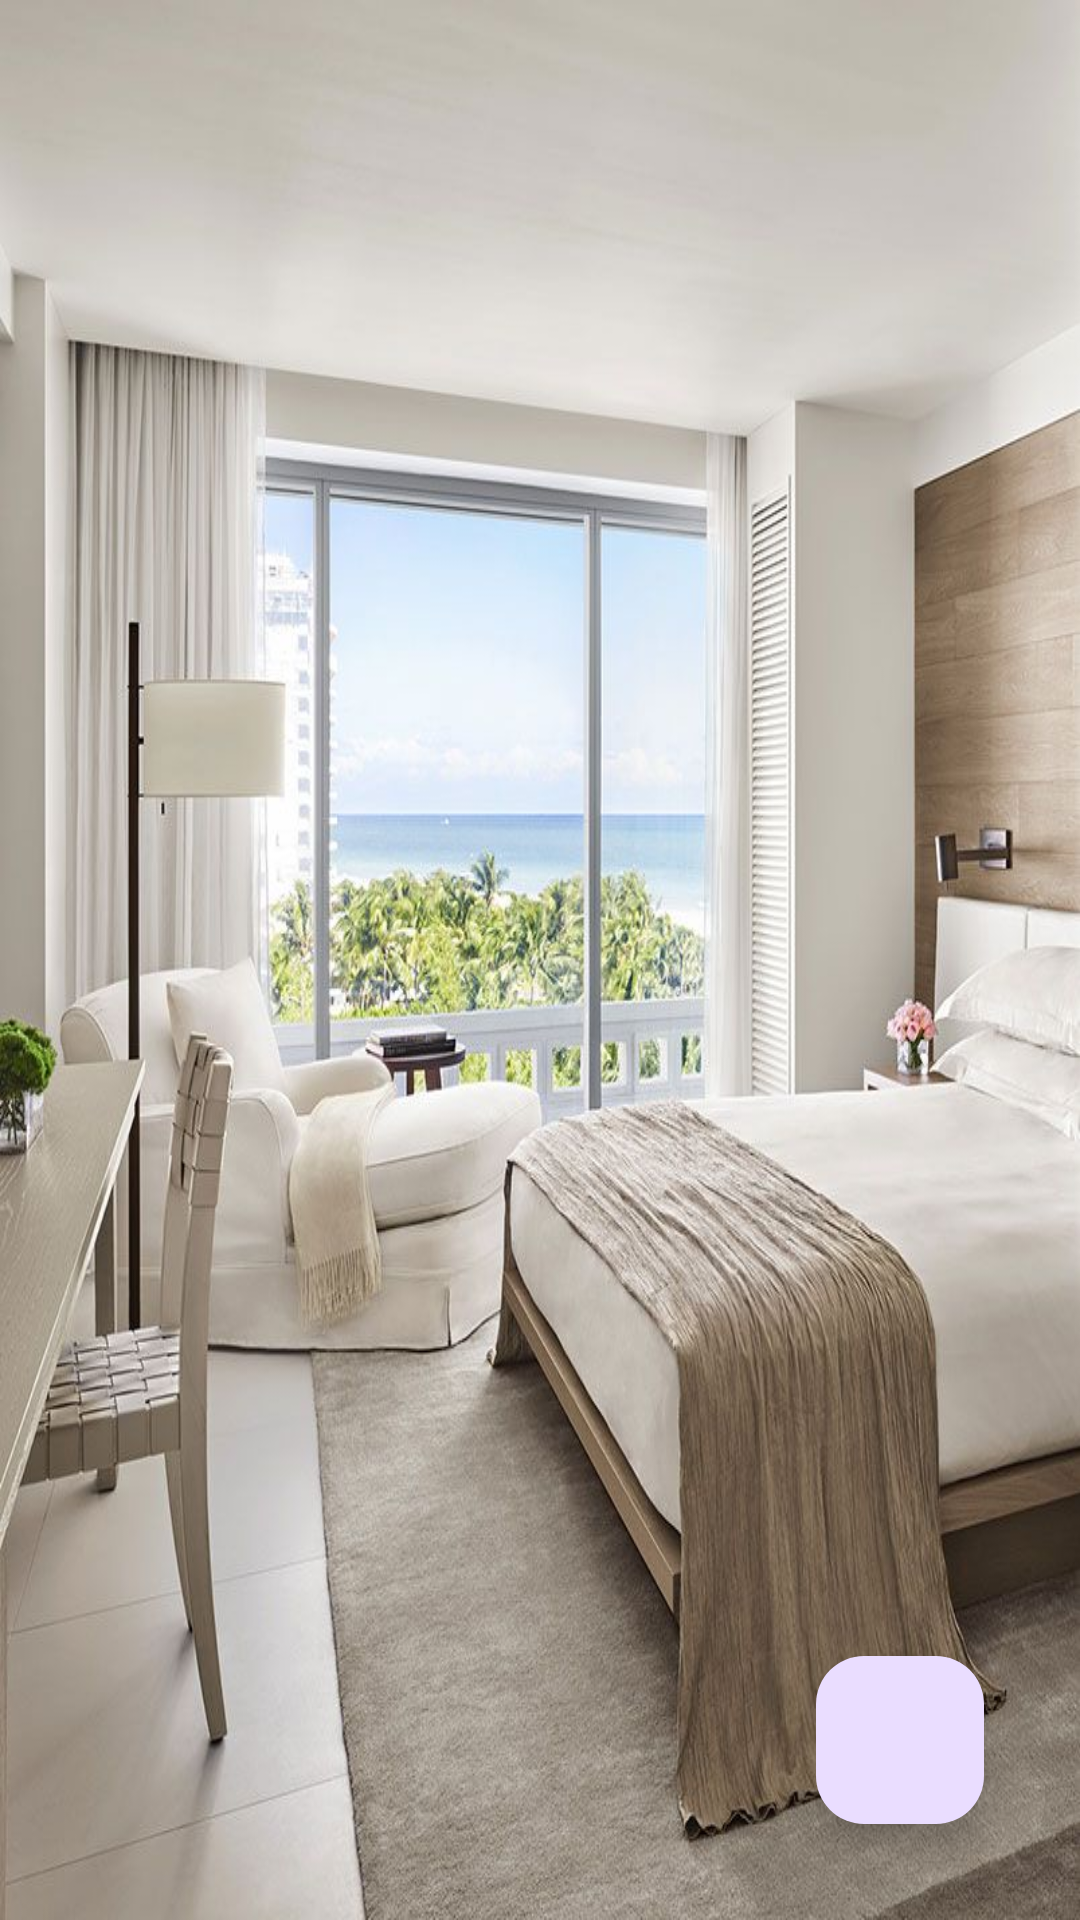

Here is an Android app screen rendered from its layout file. Give the layout XML and the strings, colors and styles it references.
<!-- AndroidManifest.xml: application theme Theme.Hotelku -->
<!-- res/layout/activity_main.xml -->
<?xml version="1.0" encoding="utf-8"?>
<RelativeLayout xmlns:android="http://schemas.android.com/apk/res/android"
    xmlns:app="http://schemas.android.com/apk/res-auto"
    xmlns:tools="http://schemas.android.com/tools"
    android:layout_width="match_parent"
    android:layout_height="match_parent"
    android:layout_margin="6dp"
    tools:context=".Activity.MainActivity"
    android:background="@drawable/background">

    <androidx.recyclerview.widget.RecyclerView
        android:layout_width="match_parent"
        android:layout_height="match_parent"
        android:id="@+id/rv_hotel"
        tools:listitem="@layout/list_item_hotel"/>

    <com.google.android.material.floatingactionbutton.FloatingActionButton
        android:layout_width="wrap_content"
        android:layout_height="wrap_content"
        android:id="@+id/fab_tambah"
        android:layout_alignParentBottom="true"
        android:layout_alignParentRight="true"
        android:layout_margin="32dp"
        android:src="@drawable/ic_tambah"/>

    <ProgressBar
        android:layout_width="wrap_content"
        android:layout_height="wrap_content"
        android:layout_centerInParent="true"
        android:id="@+id/pb_hotel"
        android:indeterminate="true"
        android:visibility="gone"/>

</RelativeLayout>
<!-- res/layout/list_item_hotel.xml (included above) -->
<?xml version="1.0" encoding="utf-8"?>
<androidx.cardview.widget.CardView xmlns:android="http://schemas.android.com/apk/res/android"
    android:layout_width="match_parent"
    android:layout_height="wrap_content"
    android:layout_margin="6dp"
    android:elevation="32dp"
    android:backgroundTint="#8FFFFFFF">

    <LinearLayout
        android:layout_width="match_parent"
        android:layout_height="wrap_content"
        android:orientation="vertical"
        android:padding="6dp">

        <TextView
            android:layout_width="wrap_content"
            android:layout_height="wrap_content"
            android:id="@+id/tv_id"
            android:text="ID"
            android:visibility="gone"/>
        <TextView
            android:layout_width="wrap_content"
            android:layout_height="wrap_content"
            android:id="@+id/tv_nama"
            android:textStyle="bold"
            android:text="Nama"/>
        <TextView
            android:layout_width="wrap_content"
            android:layout_height="wrap_content"
            android:id="@+id/tv_alamat"
            android:text="Alamat"/>
        <TextView
            android:layout_width="wrap_content"
            android:layout_height="wrap_content"
            android:id="@+id/tv_urlmap"
            android:text="URL Map"
            android:visibility="gone"/>
        <TextView
            android:layout_width="wrap_content"
            android:layout_height="wrap_content"
            android:id="@+id/tv_telepon"
            android:text="Telepon"
            android:visibility="gone"/>

        <RelativeLayout
            android:layout_width="wrap_content"
            android:layout_height="wrap_content">
            <TextView
                android:layout_width="wrap_content"
                android:layout_height="wrap_content"
                android:text="Bintang : "
                android:layout_weight="0.5"
                android:id="@+id/bintang"
                />
            <TextView
                android:layout_width="wrap_content"
                android:layout_height="wrap_content"
                android:id="@+id/tv_bintang"
                android:text="Bintang"
                android:layout_weight="0.5"
                android:layout_toRightOf="@id/bintang"/>
        </RelativeLayout>
        <TextView
            android:layout_width="wrap_content"
            android:layout_height="wrap_content"
            android:id="@+id/tv_deskripsi"
            android:text="Deskripsi"
            android:visibility="gone"/>


    </LinearLayout>

</androidx.cardview.widget.CardView>
<!-- resources referenced by this layout -->
<resources>
  <!-- drawable background: jpg bitmap (drawable, 106656 bytes) -->
  <style name="Theme.Hotelku" parent="Base.Theme.Hotelku" />
  <style name="Base.Theme.Hotelku" parent="Theme.Material3.DayNight.NoActionBar">
          
          
      </style>
</resources>
